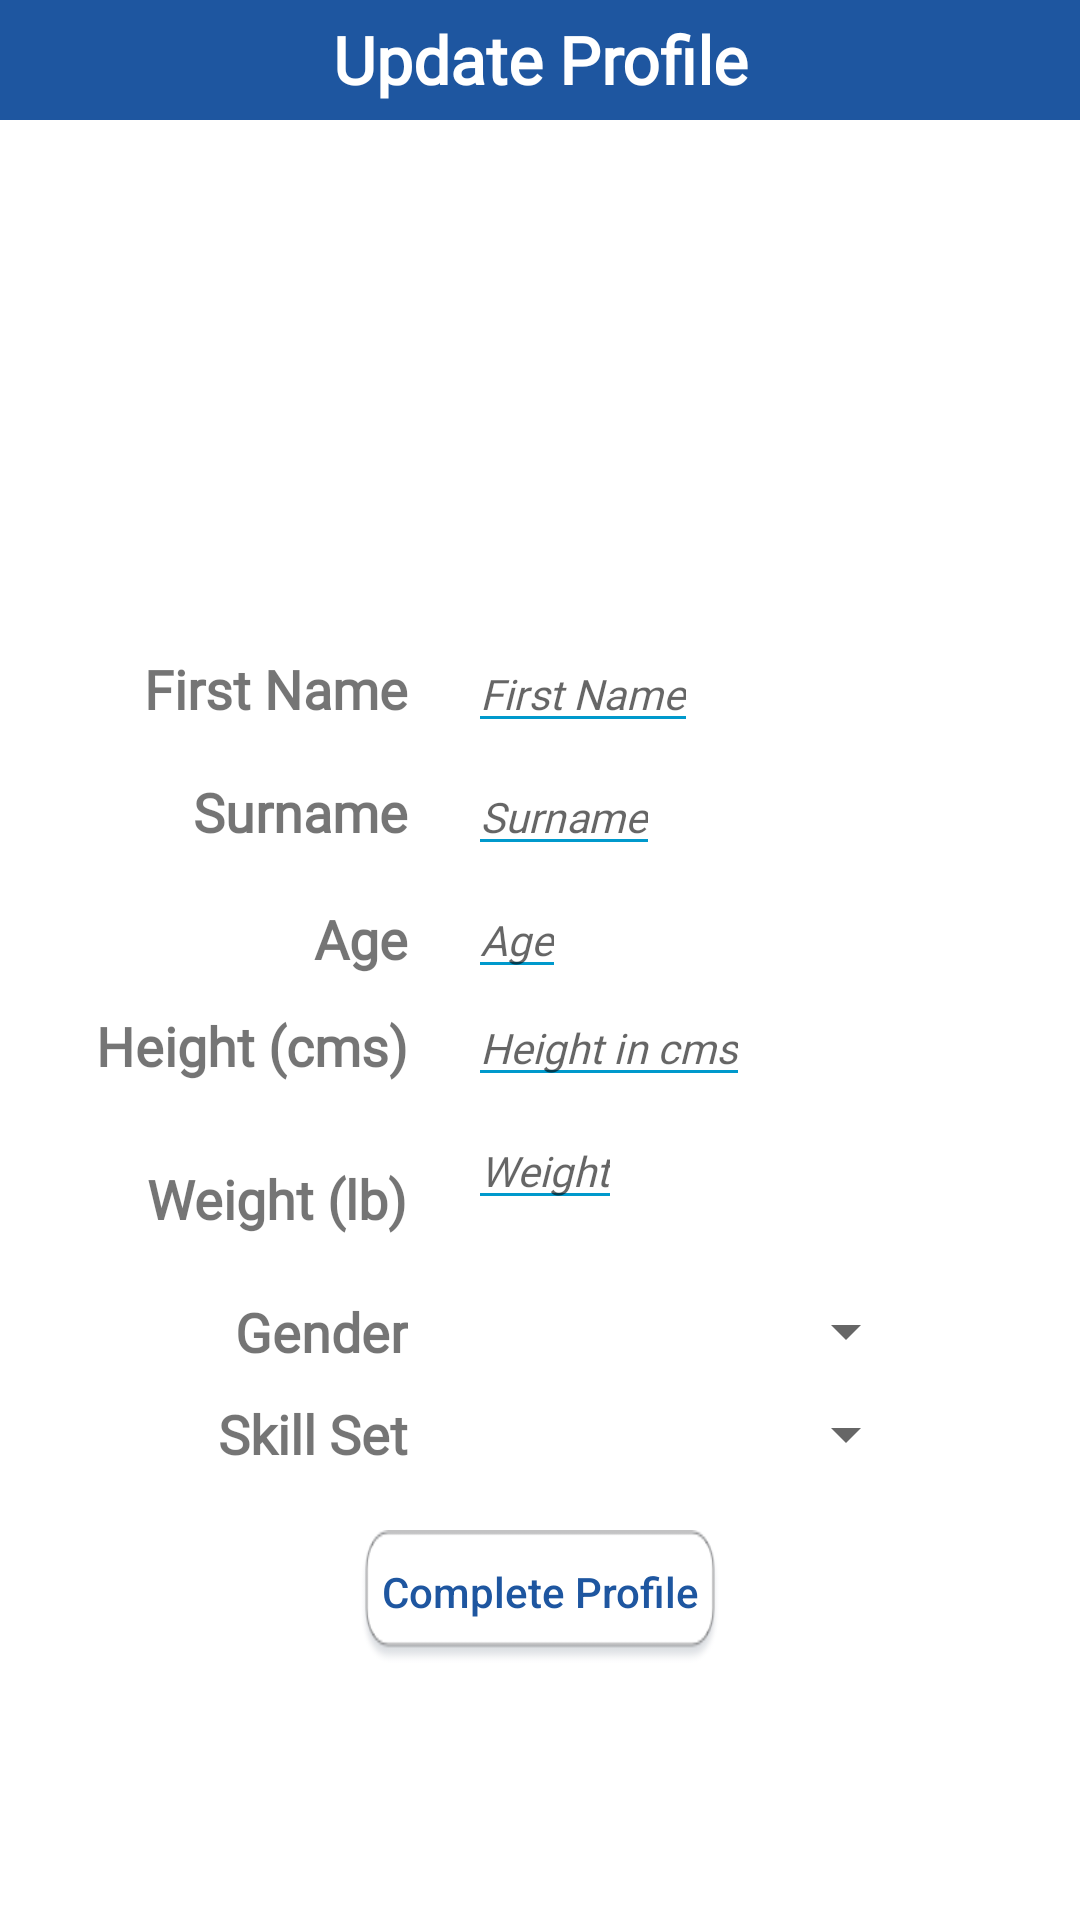

This screen was rendered from an Android layout file. Write that file and the resources it references.
<!-- AndroidManifest.xml: application theme AppTheme -->
<!-- res/layout/content_update_profile.xml -->
<?xml version="1.0" encoding="utf-8"?>
<android.support.constraint.ConstraintLayout xmlns:android="http://schemas.android.com/apk/res/android"
    xmlns:app="http://schemas.android.com/apk/res-auto"
    xmlns:tools="http://schemas.android.com/tools"
    android:layout_width="match_parent"
    android:layout_height="match_parent"
    app:layout_behavior="@string/appbar_scrolling_view_behavior"
    android:background="@android:color/white"
    tools:context="com.hoophacks.hoophacks3.UpdateProfile"
    tools:showIn="@layout/activity_update_profile">

    <RelativeLayout
        android:layout_width="match_parent"
        android:layout_height="match_parent"
        android:gravity="center_horizontal"
        android:orientation="vertical"
        tools:layout_editor_absoluteX="66dp"
        tools:layout_editor_absoluteY="0dp">

        <TextView
            android:id="@+id/textView2"
            android:layout_width="match_parent"
            android:layout_height="40dp"
            android:layout_alignParentStart="true"
            android:background="@color/colorPrimaryDark"
            android:fontFamily="@font/open_sans"
            android:paddingTop="5dp"
            android:text="Update Profile"
            android:textAlignment="center"
            android:textAllCaps="false"
            android:textAppearance="@style/TextAppearance.AppCompat.Large"
            android:textColor="@android:color/white"
            android:textSize="22sp"
            android:textStyle="bold" />

        <TextView
            android:id="@+id/tvFirstName"
            android:layout_width="wrap_content"
            android:layout_height="wrap_content"
            android:layout_alignBaseline="@+id/etFirstName"
            android:layout_alignBottom="@+id/etFirstName"
            android:layout_marginBottom="5dp"
            android:layout_toStartOf="@+id/etFirstName"
            android:fontFamily="@font/open_sans"
            android:text="First Name"
            android:textSize="18dp"
            android:textStyle="bold" />

        <EditText
            android:id="@+id/etFirstName"
            android:layout_width="wrap_content"
            android:layout_height="wrap_content"
            android:layout_above="@+id/etSurname"
            android:layout_marginBottom="5dp"
            android:layout_marginStart="20dp"
            android:layout_toEndOf="@+id/tvWeight"
            android:backgroundTint="@android:color/holo_blue_dark"
            android:fontFamily="@font/open_sans"
            android:hint="First Name"
            android:inputType="text"
            android:selectAllOnFocus="false"
            android:singleLine="false"
            android:textSize="14dp"
            android:textStyle="italic"
            tools:layout_editor_absoluteX="85dp"
            tools:layout_editor_absoluteY="113dp" />

        <TextView
            android:id="@+id/tvSurname"
            android:layout_width="wrap_content"
            android:layout_height="wrap_content"
            android:layout_alignBaseline="@+id/etSurname"
            android:layout_alignBottom="@+id/etSurname"
            android:layout_marginBottom="5dp"
            android:layout_toStartOf="@+id/etFirstName"
            android:fontFamily="@font/open_sans"
            android:text="Surname"
            android:textSize="18dp"
            android:textStyle="bold" />

        <EditText
            android:id="@+id/etSurname"
            android:layout_width="wrap_content"
            android:layout_height="wrap_content"
            android:layout_above="@+id/etAge"
            android:layout_alignStart="@+id/etFirstName"
            android:layout_marginBottom="5dp"
            android:backgroundTint="@android:color/holo_blue_dark"
            android:fontFamily="@font/open_sans"
            android:hint="Surname"
            android:inputType="text"
            android:textSize="14dp"
            android:textStyle="italic"
            tools:layout_editor_absoluteX="85dp"
            tools:layout_editor_absoluteY="113dp" />

        <TextView
            android:id="@+id/tvAge"
            android:layout_width="wrap_content"
            android:layout_height="wrap_content"
            android:layout_alignEnd="@+id/tvSurname"
            android:layout_below="@+id/etSurname"
            android:layout_marginBottom="5dp"
            android:fontFamily="@font/open_sans"
            android:paddingTop="7dp"
            android:text="Age"
            android:textSize="18dp"
            android:textStyle="bold" />

        <EditText
            android:id="@+id/etAge"
            android:layout_width="wrap_content"
            android:layout_height="wrap_content"
            android:layout_above="@+id/etHeight"
            android:layout_alignStart="@+id/etSurname"
            android:backgroundTint="@android:color/holo_blue_dark"
            android:fontFamily="@font/open_sans"
            android:hint="Age"
            android:inputType="number"
            android:textSize="14dp"
            android:textStyle="italic" />

        <TextView
            android:id="@+id/tvHeight"
            android:layout_width="wrap_content"
            android:layout_height="wrap_content"
            android:layout_alignBottom="@+id/etHeight"
            android:layout_alignEnd="@+id/tvFirstName"
            android:layout_marginBottom="5dp"
            android:fontFamily="@font/open_sans"
            android:text="Height (cms)"
            android:textSize="18dp"
            android:textStyle="bold" />

        <EditText
            android:id="@+id/etHeight"
            android:layout_width="wrap_content"
            android:layout_height="wrap_content"
            android:layout_above="@+id/etWeight"
            android:layout_alignStart="@+id/etAge"
            android:layout_marginBottom="5dp"
            android:backgroundTint="@android:color/holo_blue_dark"
            android:fontFamily="@font/open_sans"
            android:hint="Height in cms"
            android:inputType="numberDecimal"
            android:textAllCaps="false"
            android:textSize="14dp"
            android:textStyle="italic"
            tools:layout_editor_absoluteX="85dp"
            tools:layout_editor_absoluteY="59dp" />

        <TextView
            android:id="@+id/tvWeight"
            android:layout_width="wrap_content"
            android:layout_height="wrap_content"
            android:layout_above="@+id/tvGender"
            android:layout_alignEnd="@+id/tvGender"
            android:layout_marginBottom="20dp"
            android:fontFamily="@font/open_sans"
            android:text="Weight (lb)"
            android:textSize="18dp"
            android:textStyle="bold" />

        <EditText
            android:id="@+id/etWeight"
            android:layout_width="wrap_content"
            android:layout_height="wrap_content"
            android:layout_alignBottom="@+id/tvWeight"
            android:layout_alignStart="@+id/etHeight"
            android:layout_marginBottom="5dp"
            android:backgroundTint="@android:color/holo_blue_dark"
            android:fontFamily="@font/open_sans"
            android:hint="Weight"
            android:inputType="numberDecimal"
            android:textSize="14dp"
            android:textStyle="italic"
            tools:layout_editor_absoluteX="85dp"
            tools:layout_editor_absoluteY="7dp" />

        <TextView
            android:id="@+id/tvGender"
            android:layout_width="wrap_content"
            android:layout_height="wrap_content"
            android:layout_alignEnd="@+id/tvSkill"
            android:layout_alignTop="@+id/genderSpinner"
            android:layout_marginBottom="5dp"
            android:fontFamily="@font/open_sans"
            android:text="Gender"
            android:textSize="18dp"
            android:textStyle="bold" />

        <Spinner
            android:id="@+id/genderSpinner"
            android:layout_width="150dp"
            android:layout_height="wrap_content"
            android:layout_above="@+id/tvSkill"
            android:layout_alignStart="@+id/etWeight"
            android:layout_marginBottom="10dp"
            android:fontFamily="@font/open_sans"
            android:text="Gender Here"
            android:textSize="14dp"
            android:textStyle="italic" />

        <TextView
            android:id="@+id/tvSkill"
            android:layout_width="wrap_content"
            android:layout_height="wrap_content"
            android:layout_alignBottom="@+id/skillSpinner"
            android:layout_alignEnd="@+id/bUpdateProfile"
            android:layout_marginEnd="104dp"
            android:fontFamily="@font/open_sans"
            android:text="Skill Set"
            android:textSize="18dp"
            android:textStyle="bold" />

        <Spinner
            android:id="@+id/skillSpinner"
            android:layout_width="150dp"
            android:layout_height="wrap_content"
            android:layout_above="@+id/bUpdateProfile"
            android:layout_alignStart="@+id/genderSpinner"
            android:layout_marginBottom="20dp"
            android:fontFamily="@font/open_sans"
            android:text="Skill Set Here"
            android:textSize="14dp"
            android:textStyle="italic" />

        <Button
            android:id="@+id/bUpdateProfile"
            android:layout_width="120dp"
            android:layout_height="45dp"
            android:layout_alignParentBottom="true"
            android:layout_centerHorizontal="true"
            android:layout_marginBottom="85dp"
            android:background="@drawable/whitebutton"
            android:gravity="center_vertical|center_horizontal"
            android:paddingBottom="4dp"
            android:text="Complete Profile"
            android:textAllCaps="false"
            android:textColor="@color/colorPrimaryDark" />
    </RelativeLayout>

</android.support.constraint.ConstraintLayout>
<!-- res/layout/activity_update_profile.xml (included above) -->
<?xml version="1.0" encoding="utf-8"?>
<android.support.design.widget.CoordinatorLayout xmlns:android="http://schemas.android.com/apk/res/android"
    xmlns:app="http://schemas.android.com/apk/res-auto"
    xmlns:tools="http://schemas.android.com/tools"
    android:layout_width="match_parent"
    android:layout_height="match_parent"
    tools:context="com.hoophacks.hoophacks3.UpdateProfile">

    <android.support.design.widget.AppBarLayout
        android:layout_width="match_parent"
        android:layout_height="wrap_content"
        android:theme="@style/AppTheme.AppBarOverlay">

        <android.support.v7.widget.Toolbar
            android:id="@+id/toolbar"
            android:layout_width="match_parent"
            android:layout_height="?attr/actionBarSize"
            android:background="?attr/colorPrimary"
            app:popupTheme="@style/AppTheme.PopupOverlay" />

    </android.support.design.widget.AppBarLayout>

    <include layout="@layout/content_update_profile" />

</android.support.design.widget.CoordinatorLayout>
<!-- resources referenced by this layout -->
<resources>
  <color name="colorPrimaryDark">#1E56A0</color>
  <!-- drawable whitebutton: png bitmap (drawable, 3288 bytes) -->
  <style name="AppTheme.AppBarOverlay" parent="ThemeOverlay.AppCompat.Dark.ActionBar" />
  <style name="AppTheme.PopupOverlay" parent="ThemeOverlay.AppCompat.Light" />
  <style name="AppTheme" parent="Theme.AppCompat.Light.DarkActionBar">
          
          <item name="colorPrimary">@color/colorPrimary</item>
          <item name="colorPrimaryDark">@color/colorPrimaryDark</item>
          <item name="colorAccent">@color/colorAccent</item>
      </style>
  <color name="colorPrimary">#1976d2</color>
  <color name="colorAccent">#D6E4F0</color>
</resources>
